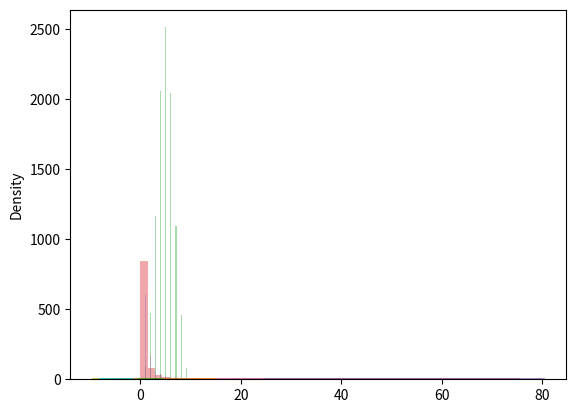

Write the Python code that produced this figure.
# Sorting Arrays
# Sorting means putting elements in an ordered sequence.
#
# Ordered sequence is any sequence that has an order corresponding to elements,
# Like numeric or alphabetical, ascending or descending.
#
# The NumPy ndarray object has a function called sort(), that will sort a specified array.
#
# Example
# Sort the array:

import numpy as np

arr = np.array([3, 2, 0, 1, 60, 50, 1, 70])
arr = np.sort(arr)
print(np.sort(arr))

filter_arr = []

for element in arr:
    if element > 42:
        filter_arr.append(True)
    else:
        filter_arr.append(False)
newarr = arr[filter_arr]
print(newarr)

# What are ufuncs?
# ufuncs stands for "Universal Functions" and they are NumPy functions that operates on the ndarray object.
#
# Why use ufuncs?
# ufuncs are used to implement vectorization in NumPy which is way faster than iterating over elements.
#
# They also provide broadcasting and additional methods like reduce, accumulate etc. that are very helpful for computation.
#
# ufuncs also take additional arguments, like:
#
# where boolean array or condition defining where the operations should take place.
#
# dtype defining the return type of elements.
#
# out output array where the return value should be copied.
#
# What is Vectorization?
# Converting iterative statements into a vector based operation is called vectorization.
#
# It is faster as modern CPUs are optimized for such operations.
#
# Add the Elements of Two Lists
# list 1: [1, 2, 3, 4]
#
# list 2: [4, 5, 6, 7]
#
# One way of doing it is to iterate over both of the lists and then sum each elements.

list1 = [1, 2, 3, 4]
list2 = [2, 3, 5, 6]
z = []
for i, j in zip(list1, list2):
    z.append(i + j)
print(z)
# Json
import json

# someJSON
x = '{"name":"JHON","AGE":30,"CITY":"NEW YORK"}'

# parse x
# the result is the Python dictionary
y = json.loads(x)
print(y["AGE"])

x = {"name": "mike", "age": 20}
y = json.dumps(x)
# the result is the JSON STRING
print(y)

# Seaborn
# Visualize Distributions With Seaborn
# Seaborn is a library that uses Matplotlib underneath to plot graphs.
# It will be used to visualize random distributions.

import matplotlib.pyplot as plt
import seaborn as sns

sns.distplot([1, 2, 5, 6, 7])
plt.show()

# Normal (Gaussian) Distribution
# The Normal Distribution is one of the most important distributions.
#
# It is also called the Gaussian Distribution after the German mathematician Carl Friedrich Gauss.
#
# It fits the probability distribution of many events, eg. IQ Scores, Heartbeat etc.
#
# Use the random.normal() method to get a Normal Data Distribution.
#
# It has three parameters:
#
# loc - (Mean) where the peak of the bell exists.
#
# scale - (Standard Deviation) how flat the graph distribution should be.
#
# size - The shape of the returned array.

from numpy import random

x = random.normal(size=(2, 3))
x = random.normal(loc=1, scale=2, size=(2, 3))
sns.distplot(random.normal(size=1000), hist=False)
print(x)
plt.show()

# Binomial Distribution
# Binomial Distribution is a Discrete Distribution.
#
# It describes the outcome of binary scenarios, e.g. toss of a coin, it will either be head or tails.
#
# It has three parameters:
#
# n - number of trials.
#
# p - probability of occurence of each trial (e.g. for toss of a coin 0.5 each).
#
# size - The shape of the returned array.

sns.distplot(random.binomial(n=10, p=0.5, size=10000), hist=True, kde=False)
plt.show()

# Difference Between Normal and Poisson Distribution
# Normal distribution is continous whereas poisson is discrete.
#
# But we can see that similar to binomial for a large enough poisson distribution
# It will become similar to normal distribution with certain std dev and mean.

sns.distplot(random.normal(loc=50, scale=7, size=1000), hist=False, label='normal')
sns.distplot(random.poisson(lam=50, size=1000), hist=False, label='possion')

plt.show()

# Difference Between Poisson and Binomial Distribution
# The difference is very subtle it is that, binomial distribution is for discrete trials,
# whereas poisson distribution is for continuous trials.
#
# But for very large n and near-zero p binomial distribution is near identical to poisson distribution
# such that n * p is nearly equal to lam.

sns.distplot(random.binomial(n=1000, p=0.01, size=1000), hist=False, label='binomial')
sns.distplot(random.poisson(lam=10, size=1000), hist=False, label='poisson')

plt.show()

# Uniform Distribution
# Used to describe probability where every event has equal chances of occuring.
#
# E.g. Generation of random numbers.
#
# It has three parameters:
#
# a - lower bound - default 0 .0.
#
# b - upper bound - default 1.0.
#
# size - The shape of the returned array.

x = random.uniform(size=(2, 3))
print(x)
sns.distplot(random.uniform(size=1000), hist=False)
plt.show()

# Logistic Distribution
# Logistic Distribution is used to describe growth.
#
# Used extensively in machine learning in logistic regression, neural networks etc.
#
# It has three parameters:
#
# loc - mean, where the peak is. Default 0.
#
# scale - standard deviation, the flatness of distribution. Default 1.
#
# size - The shape of the returned array.

x = random.logistic(loc=1, scale=2, size=(2, 3))

# sns.distplot(random.logistic(size=1000),hist=False)

# Difference Between Logistic and Normal Distribution
# Both distributions are near identical,
# but logistic distribution has more area under the tails.
# ie. It representage more possibility of occurence of an events further away from mean.
#
# For higher value of scale (standard deviation)
# the normal and logistic distributions are near identical apart from the peak.

sns.distplot(random.normal(scale=2, size=1000), hist=False, label='normal')
sns.distplot(random.logistic(size=1000), hist=False, label='logistic')

plt.show()

# Multinomial Distribution
# Multinomial distribution is a generalization of binomial distribution.
#
# It describes outcomes of multi-nomial scenarios unlike binomial
# where scenarios must be only one of two. e.g. Blood type of a population, dice roll outcome.
#
# It has three parameters:
#
# n - number of possible outcomes (e.g. 6 for dice roll).
#
# pvals - list of probabilties of outcomes (e.g. [1/6, 1/6, 1/6, 1/6, 1/6, 1/6] for dice roll).
#
# size - The shape of the returned array.

x = random.multinomial(n=6, pvals=[1 / 6, 1 / 6, 1 / 6, 1 / 6, 1 / 6, 1 / 6])
print(x)

# Exponential Distribution
# Exponential distribution is used for describing time till next event e.g. failure/success etc.
#
# It has two parameters:
#
# scale - inverse of rate ( see lam in poisson distribution ) defaults to 1.0.
#
# size - The shape of the returned array.

x = random.exponential(scale=2, size=(2, 3))
print(x)
sns.distplot(random.exponential(size=10000), hist=False)

plt.show()

# Chi Square distribution is used as a basis to verify the hypothesis.

# It has two parameters:

# df - (degree of freedom).

# size - The shape of the returned array.

x = random.chisquare(df=2, size=(2, 3))
print(x)
sns.distplot(random.chisquare(df=1, size=1000), hist=False)
plt.show()

# Rayleigh Distribution
# Rayleigh distribution is used in signal processing.

# It has two parameters:

# scale - (standard deviation) decides how flat the distribution will be default 1.0).

# size - The shape of the returned array.

x = random.rayleigh(scale=2, size=(2, 3))
sns.distplot(random.rayleigh(size=1000), hist=False)

plt.show()

# Pareto Distribution
# A distribution following Pareto's law i.e. 80-20 distribution (20% factors cause 80% outcome).

# It has two parameter:

# a - shape parameter.

# size - The shape of the returned array.

sns.distplot(random.pareto(a=2, size=1000), kde=False)
plt.show()

# Zipf distritutions are used to sample data based on zipf's law.

# Zipf's Law: In a collection the nth common term is 1/n times of the most common term.
# E.g. 5th common word in english has occurs nearly 1/5th times as of the most used word.
# It has two parameters:

# a - distribution parameter.

# size - The shape of the returned array.

x = random.zipf(a=2, size=1000)
sns.distplot(x[x < 10], kde=False)
plt.show()




